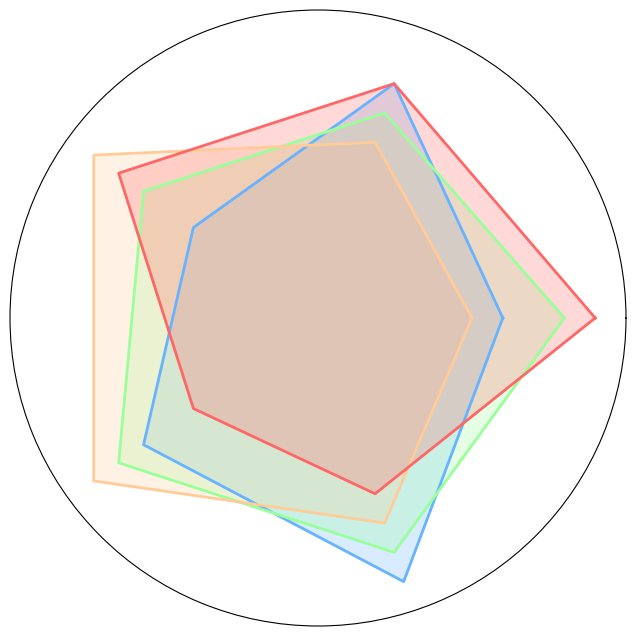

Python code for this plot:
import numpy as np
import matplotlib.pyplot as plt

# ISP data for different attributes
isp_1 = [6, 8, 5, 7, 9]
isp_2 = [8, 7, 7, 8, 8]
isp_3 = [5, 6, 9, 9, 7]
isp_4 = [9, 8, 8, 5, 6]

data = np.array([isp_1, isp_2, isp_3, isp_4])
num_vars = len(isp_1)  # Need only length of one ISP as we're not labeling

# Angles for the radar chart, with a repeated angle for closure
angles = np.linspace(0, 2 * np.pi, num_vars, endpoint=False).tolist()
data = np.concatenate((data, data[:, [0]]), axis=1)
angles += angles[:1]

fig, ax = plt.subplots(figsize=(8, 8), subplot_kw=dict(polar=True))
colors = ['#66b3ff', '#99ff99', '#ffcc99', '#ff6666']

# Plot each ISP's data on the radar chart
for i, isp_data in enumerate(data):
    ax.fill(angles, isp_data, color=colors[i], alpha=0.25)
    ax.plot(angles, isp_data, color=colors[i], linewidth=2)

# Remove all textual elements
plt.xticks([], [])
plt.yticks([], [])
plt.ylim(0, 10)

plt.show()
